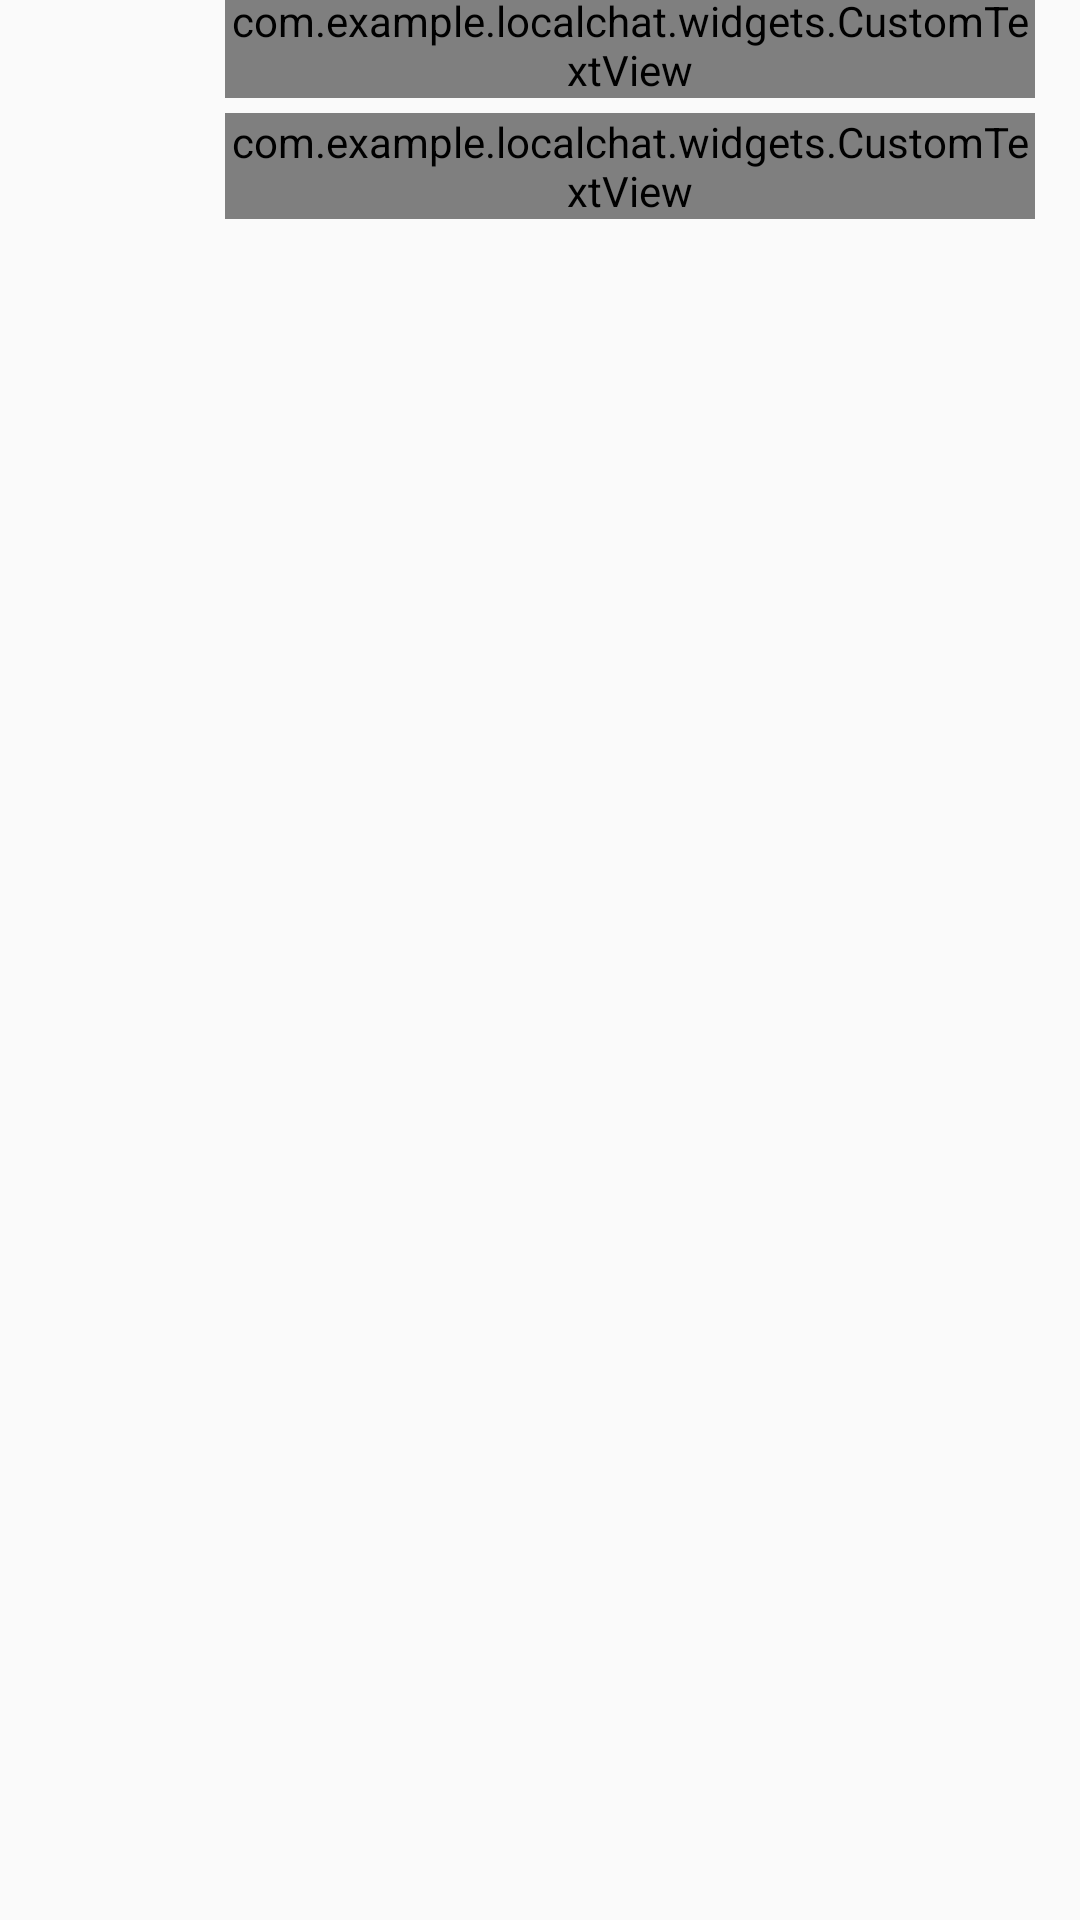

Produce the Android XML layout that renders to this screen, including the resource entries it uses.
<!-- AndroidManifest.xml: application theme AppTheme -->
<!-- res/layout/inflate_new_group_item.xml -->
<?xml version="1.0" encoding="utf-8"?>
<layout xmlns:app="http://schemas.android.com/apk/res-auto"
    xmlns:tools="http://schemas.android.com/tools">

    <androidx.constraintlayout.widget.ConstraintLayout xmlns:android="http://schemas.android.com/apk/res/android"
        android:id="@+id/rootLayoutChatItem"
        android:layout_width="match_parent"
        android:layout_height="wrap_content">

        <ImageView
            android:id="@+id/imgChatIcon"
            android:layout_width="@dimen/dp50"
            android:layout_height="@dimen/dp50"
            android:layout_margin="@dimen/dp10"
            android:contentDescription="@null"
            app:layout_constraintStart_toStartOf="parent"
            app:layout_constraintTop_toTopOf="parent" />

        <ImageView
            android:id="@+id/ivSelectIcon"
            android:layout_width="@dimen/dp20"
            android:layout_height="@dimen/dp20"
            android:contentDescription="@null"
            android:visibility="gone"
            app:layout_constraintEnd_toEndOf="@id/imgChatIcon"
            app:layout_constraintBottom_toBottomOf="@id/imgChatIcon" />

        <com.example.localchat.widgets.CustomTextView
            android:id="@+id/tvChatTitle"
            style="@style/large_text_bold"
            android:layout_width="0dp"
            android:layout_height="wrap_content"
            android:layout_marginStart="@dimen/dp15"
            android:layout_marginEnd="@dimen/dp15"
            android:ellipsize="end"
            android:maxLines="2"
            android:textColor="@color/black"
            app:layout_constraintBottom_toTopOf="@id/tvChatLastMessage"
            app:layout_constraintEnd_toStartOf="@id/tvChatDate"
            app:layout_constraintStart_toEndOf="@id/imgChatIcon"
            app:layout_constraintTop_toTopOf="@id/imgChatIcon"
            app:layout_constraintVertical_chainStyle="packed"
            tools:text="User1" />

        <com.example.localchat.widgets.CustomTextView
            android:id="@+id/tvChatDate"
            style="@style/medium_small_text"
            android:layout_width="wrap_content"
            android:layout_height="wrap_content"
            android:visibility="gone"
            android:layout_marginStart="@dimen/dp15"
            android:layout_marginEnd="@dimen/dp15"
            android:textColor="@color/black"
            app:layout_constraintBottom_toTopOf="@id/tvChatLastMessage"
            app:layout_constraintEnd_toEndOf="parent"
            app:layout_constraintStart_toEndOf="@id/tvChatTitle"
            app:layout_constraintTop_toTopOf="@id/tvChatTitle"
            app:layout_constraintVertical_chainStyle="packed"
            tools:text="11/11/2021" />

        <com.example.localchat.widgets.CustomTextView
            android:id="@+id/tvChatLastMessage"
            style="@style/medium_text"
            android:layout_width="0dp"
            android:layout_height="wrap_content"
            android:layout_marginStart="@dimen/dp15"
            android:layout_marginTop="@dimen/dp5"
            android:layout_marginEnd="@dimen/dp15"
            android:ellipsize="end"
            android:maxLines="1"
            android:textColor="@color/color919191"
            app:layout_constraintBottom_toBottomOf="@id/imgChatIcon"
            app:layout_constraintEnd_toEndOf="parent"
            app:layout_constraintStart_toEndOf="@id/imgChatIcon"
            app:layout_constraintTop_toBottomOf="@id/tvChatTitle"
            tools:text="hello hi" />

        <androidx.constraintlayout.widget.Barrier
            android:id="@+id/barrierBottom"
            android:layout_width="match_parent"
            android:layout_height="wrap_content"
            app:barrierDirection="bottom"
            app:constraint_referenced_ids="imgChatIcon, tvChatLastMessage" />

        <View
            android:id="@+id/viewDivider"
            android:layout_width="0dp"
            android:layout_height="0.025dp"
            android:layout_marginTop="@dimen/dp10"
            app:layout_constraintEnd_toEndOf="parent"
            app:layout_constraintStart_toStartOf="@id/tvChatLastMessage"
            app:layout_constraintTop_toBottomOf="@id/barrierBottom" />

    </androidx.constraintlayout.widget.ConstraintLayout>
</layout>
<!-- resources referenced by this layout -->
<resources>
  <color name="black">#000000</color>
  <color name="color919191">#5b5b5b</color>
  <dimen name="dp10">10dp</dimen>
  <dimen name="dp15">15dp</dimen>
  <dimen name="dp20">20dp</dimen>
  <dimen name="dp5">5dp</dimen>
  <dimen name="dp50">50dp</dimen>
  <style name="large_text_bold">
          <item name="android:textSize">@dimen/_14sp</item>
          <item name="setFont">HelveticaNeue-Bold</item>
      </style>
  <style name="medium_small_text">
          <item name="android:textSize">@dimen/_11sp</item>
          <item name="setFont">HelveticaNeue-Light</item>
      </style>
  <style name="medium_text">
          <item name="android:textSize">@dimen/_12sp</item>
          <item name="setFont">HelveticaNeue-Light</item>
      </style>
  <style name="AppTheme" parent="Theme.AppCompat.Light.DarkActionBar">
          <item name="colorPrimary">@color/colorPrimary</item>
          <item name="colorPrimaryDark">@color/colorPrimaryDark</item>
          <item name="colorAccent">@color/colorAccent</item>
      </style>
  <dimen name="_14sp">14sp</dimen>
  <dimen name="_11sp">11sp</dimen>
  <dimen name="_12sp">12sp</dimen>
  <color name="colorPrimary">#008577</color>
  <color name="colorPrimaryDark">#00574B</color>
  <color name="colorAccent">#D81B60</color>
</resources>
